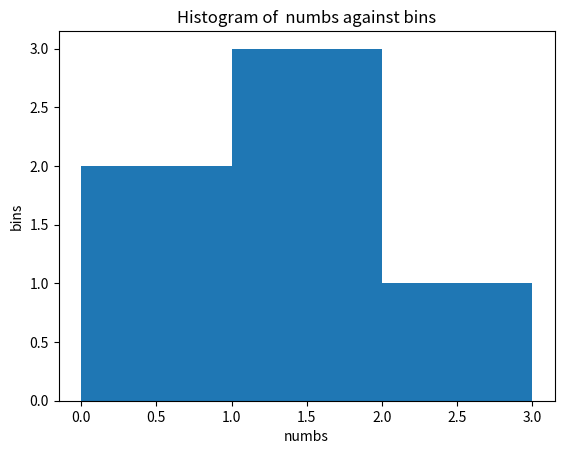

This chart was generated by the following Python code:
import numpy as np
import matplotlib.pyplot as plt


nums = np.array([0.5, 0.7, 1.0, 1.2, 1.3, 2.1])
bins = np.array([0, 1, 2, 3])

print("nums: ",nums)
print("bins: ",bins)
print("Result:", np.histogram(nums, bins))

plt.title("Histogram of  numbs against bins")
plt.xlabel("numbs")
plt.ylabel("bins")
plt.hist(nums, bins=bins)
plt.show()

